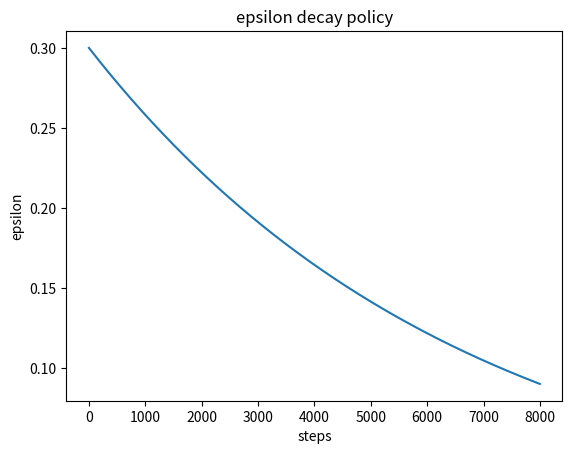

This chart was generated by the following Python code:
import matplotlib.pyplot as plt
import numpy as np
epsilon=0.30
epsilon_decay=0.00015
min_epsilon = 0.001
e = []
for i in range(8000):
    if epsilon >= min_epsilon:
        epsilon -= epsilon*  epsilon_decay
    e.append(epsilon)
print(epsilon)
x = [ i for i in range(8000)]

# Plot the original data and the rolling average
# plt.plot(x_values, result, label=f'3G_utility (window={window_size})')
plt.plot(range(8000), e)
plt.xlabel('steps')
plt.ylabel('epsilon')
plt.title('epsilon decay policy')

plt.savefig('75-100.svg', format='svg')
plt.show()